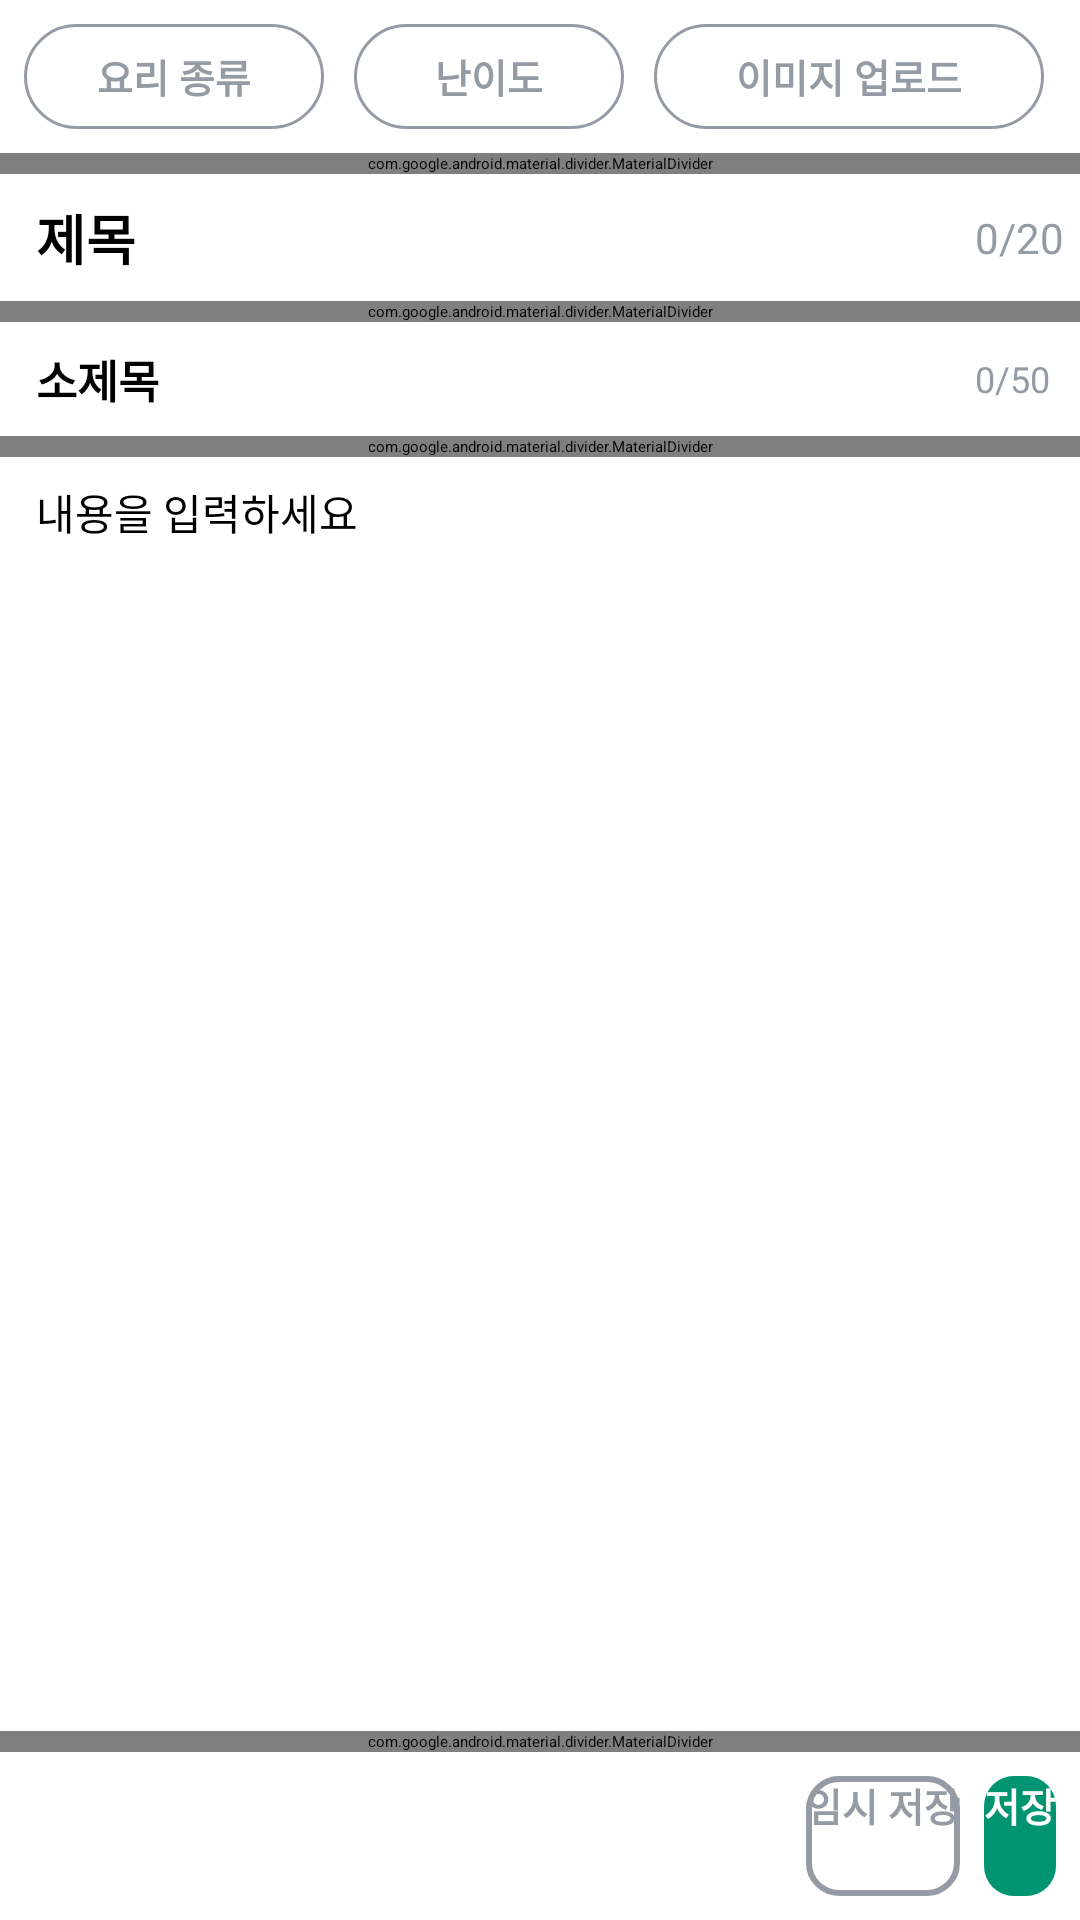

Reconstruct the res/layout file that produces this screen, plus the resources it refers to.
<!-- AndroidManifest.xml: application theme AppTheme.Starting -->
<!-- res/layout/fragment_write_post.xml -->
<?xml version="1.0" encoding="utf-8"?>
<androidx.constraintlayout.widget.ConstraintLayout xmlns:android="http://schemas.android.com/apk/res/android"
    xmlns:app="http://schemas.android.com/apk/res-auto"
    xmlns:tools="http://schemas.android.com/tools"
    android:id="@+id/frameLayout"
    android:layout_width="match_parent"
    android:layout_height="match_parent"
    android:background="@color/white"
    android:clickable="true"
    android:focusable="true">

    <LinearLayout
        android:id="@+id/ll_makePost_btns"
        android:layout_width="0dp"
        android:layout_height="wrap_content"
        android:gravity="center"
        android:layout_marginVertical="8dp"
        android:layout_marginStart="8dp"
        android:orientation="horizontal"
        app:layout_constraintStart_toStartOf="parent"
        app:layout_constraintTop_toTopOf="parent"
        app:layout_constraintBottom_toTopOf="@id/md_title">

        <TextView
            android:id="@+id/tv_category"
            android:layout_width="100dp"
            android:layout_height="35dp"
            android:paddingHorizontal="12dp"
            android:text="@string/com_foodType"
            android:textStyle="bold"
            android:gravity="center"
            android:drawablePadding="8dp"
            android:layout_marginEnd="10dp"
            android:textSize="13sp"
            android:textColor="@color/gray_1"
            android:background="@drawable/bg_button_outline_gray"
            app:drawableEndCompat="@drawable/btn_arrow_down" />

        <TextView
            android:id="@+id/tv_level"
            android:layout_width="90dp"
            android:layout_height="35dp"
            android:paddingHorizontal="12dp"
            android:text="@string/com_level"
            android:textStyle="bold"
            android:gravity="center"
            android:drawablePadding="8dp"
            android:layout_marginEnd="10dp"
            android:textSize="13sp"
            android:textColor="@color/gray_1"
            android:background="@drawable/bg_button_outline_gray"
            app:drawableEndCompat="@drawable/btn_arrow_down" />

        <TextView
            android:id="@+id/tv_add_img"
            android:layout_width="130dp"
            android:layout_height="35dp"
            android:paddingHorizontal="12dp"
            android:text="@string/com_addImg"
            android:textStyle="bold"
            android:gravity="center"
            android:drawablePadding="8dp"
            android:layout_marginEnd="10dp"
            android:textSize="13sp"
            android:textColor="@color/gray_1"
            android:background="@drawable/bg_button_outline_gray"
            app:drawableEndCompat="@drawable/btn_arrow_down" />
    </LinearLayout>

    <com.google.android.material.divider.MaterialDivider
        android:id="@+id/md_title"
        android:layout_width="match_parent"
        android:layout_height="wrap_content"
        app:layout_constraintStart_toStartOf="parent"
        app:layout_constraintEnd_toEndOf="parent"
        app:layout_constraintTop_toBottomOf="@id/ll_makePost_btns"
        app:layout_constraintBottom_toTopOf="@id/ll_title"/>

    <LinearLayout
        android:id="@+id/ll_title"
        android:layout_width="match_parent"
        android:layout_height="wrap_content"
        android:orientation="horizontal"
        android:gravity="center"
        android:layout_marginVertical="8dp"
        app:layout_constraintEnd_toEndOf="parent"
        app:layout_constraintStart_toStartOf="parent"
        app:layout_constraintTop_toBottomOf="@id/md_title"
        app:layout_constraintBottom_toTopOf="@id/md_subtitle">
        <EditText
            android:id="@+id/et_title"
            android:layout_width="0dp"
            android:layout_height="wrap_content"
            android:layout_weight="0.9"
            android:layout_marginStart="12dp"
            android:hint="@string/com_title"
            android:maxLength="20"
            android:textStyle="bold"
            android:textSize="18sp"
            android:textColor="@color/black"
            android:background="@null"/>

        <TextView
            android:id="@+id/tv_title_cnt"
            android:layout_width="0dp"
            android:layout_height="wrap_content"
            android:layout_weight="0.1"
            android:text="@string/com_cntLimit"
            android:textSize="14sp"
            android:textColor="@color/gray_1"/>
    </LinearLayout>

    <com.google.android.material.divider.MaterialDivider
        android:id="@+id/md_subtitle"
        android:layout_width="match_parent"
        android:layout_height="wrap_content"
        app:layout_constraintTop_toBottomOf="@id/ll_title"
        app:layout_constraintBottom_toTopOf="@id/ll_subtitle"/>

    <LinearLayout
        android:id="@+id/ll_subtitle"
        android:layout_width="match_parent"
        android:layout_height="wrap_content"
        android:gravity="center"
        android:orientation="horizontal"
        android:layout_marginVertical="8dp"
        app:layout_constraintEnd_toEndOf="parent"
        app:layout_constraintStart_toStartOf="parent"
        app:layout_constraintTop_toBottomOf="@id/md_subtitle"
        app:layout_constraintBottom_toTopOf="@id/md_content">
        <EditText
            android:id="@+id/et_subtitle"
            android:layout_width="0dp"
            android:layout_height="wrap_content"
            android:layout_weight="0.9"
            android:layout_marginStart="12dp"
            android:hint="@string/com_subtitle"
            android:maxLength="20"
            android:textStyle="bold"
            android:textSize="15sp"
            android:textColor="@color/black"
            android:background="@null"/>

        <TextView
            android:id="@+id/tv_subtitle_cnt"
            android:layout_width="0dp"
            android:layout_height="wrap_content"
            android:layout_weight="0.1"
            android:text="@string/com_cntLimit2"
            android:textSize="12sp"
            android:textColor="@color/gray_1" />
    </LinearLayout>

    <com.google.android.material.divider.MaterialDivider
        android:id="@+id/md_content"
        android:layout_width="match_parent"
        android:layout_height="wrap_content"
        app:layout_constraintStart_toStartOf="parent"
        app:layout_constraintEnd_toEndOf="parent"
        app:layout_constraintTop_toBottomOf="@id/ll_subtitle"
        app:layout_constraintBottom_toTopOf="@id/cv_image"/>

    <androidx.cardview.widget.CardView
        android:id="@+id/cv_image"
        android:layout_width="wrap_content"
        android:layout_height="150dp"
        app:cardCornerRadius="12dp"
        android:visibility="gone"
        android:layout_marginTop="14dp"
        app:layout_constraintStart_toStartOf="parent"
        app:layout_constraintEnd_toEndOf="parent"
        app:layout_constraintTop_toBottomOf="@id/md_content"
        app:layout_constraintBottom_toTopOf="@id/et_content">
        <ImageView
            android:id="@+id/iv_image"
            android:layout_width="370dp"
            android:layout_height="wrap_content"
            android:src="@drawable/img_item_post"
            android:adjustViewBounds="true"
            android:scaleType="fitCenter"/>
    </androidx.cardview.widget.CardView>

    <EditText
        android:id="@+id/et_content"
        android:layout_width="match_parent"
        android:layout_height="0dp"
        android:hint="@string/com_postHint"
        android:textSize="14sp"
        android:gravity="top"
        android:background="@null"
        android:textColor="@color/black"
        android:layout_marginHorizontal="12dp"
        android:layout_marginVertical="8dp"
        android:inputType="textMultiLine"
        android:scrollbars="vertical"
        android:scrollbarStyle="insideInset"
        android:scrollbarSize="10dp"
        app:layout_constraintStart_toStartOf="parent"
        app:layout_constraintEnd_toEndOf="parent"
        app:layout_constraintTop_toBottomOf="@id/cv_image"
        app:layout_constraintBottom_toTopOf="@id/md_post_btn"/>

    <com.google.android.material.divider.MaterialDivider
        android:id="@+id/md_post_btn"
        android:layout_width="match_parent"
        android:layout_height="wrap_content"
        app:layout_constraintStart_toStartOf="parent"
        app:layout_constraintEnd_toEndOf="parent"
        app:layout_constraintTop_toBottomOf="@id/et_content"
        app:layout_constraintBottom_toTopOf="@id/ll_post_btn"/>

    <LinearLayout
        android:id="@+id/ll_post_btn"
        android:layout_width="match_parent"
        android:layout_height="wrap_content"
        android:orientation="horizontal"
        android:layout_marginVertical="8dp"
        android:gravity="end"
        app:layout_constraintStart_toStartOf="parent"
        app:layout_constraintEnd_toEndOf="parent"
        app:layout_constraintTop_toBottomOf="@id/md_post_btn"
        app:layout_constraintBottom_toBottomOf="parent">

        <androidx.appcompat.widget.AppCompatButton
            android:id="@+id/btn_temp"
            android:layout_width="wrap_content"
            android:layout_height="40dp"
            android:layout_marginEnd="8dp"
            android:text="@string/com_saveDraft"
            android:textSize="13sp"
            android:textStyle="bold"
            android:textColor="@color/gray_1"
            android:background="@drawable/btn_radrectangle"/>
        <Button
            android:id="@+id/btn_post"
            android:layout_width="wrap_content"
            android:layout_height="40dp"
            android:layout_marginEnd="8dp"
            android:text="@string/com_save"
            android:enabled="false"
            android:textSize="13sp"
            android:textStyle="bold"
            android:textColor="@color/white"
            android:background="@drawable/bg_button_rounded"/>
    </LinearLayout>

</androidx.constraintlayout.widget.ConstraintLayout>
<!-- resources referenced by this layout -->
<resources>
  <color name="black">#FF000000</color>
  <color name="gray_1">#959BA5</color>
  <color name="white">#FFFFFFFF</color>
  <!-- drawable bg_button_outline_gray (drawable) -->
  <?xml version="1.0" encoding="utf-8"?>
  <shape xmlns:android="http://schemas.android.com/apk/res/android">
      <solid android:color="@color/white" />
      <corners android:radius="20dp" /> 
      <stroke android:width="1dp" android:color="@color/gray_1"/>
  </shape>
  <!-- drawable bg_button_rounded (drawable) -->
  <?xml version="1.0" encoding="utf-8"?>
  <shape xmlns:android="http://schemas.android.com/apk/res/android">
      <solid android:color="#009471" />
      <corners android:radius="10dp" /> 
  </shape>
  <!-- drawable btn_arrow_down (drawable) -->
  <vector xmlns:android="http://schemas.android.com/apk/res/android"
      android:width="14dp"
      android:height="9dp"
      android:viewportWidth="14"
      android:viewportHeight="9">
    <path
        android:pathData="M1,1L7,7L13,1"
        android:strokeWidth="1.5"
        android:fillColor="#00000000"
        android:strokeColor="#959BA5"/>
  </vector>
  <!-- drawable btn_radrectangle (drawable) -->
  <?xml version="1.0" encoding="utf-8"?>
  <shape xmlns:android="http://schemas.android.com/apk/res/android"
      android:shape="rectangle">
      <corners android:radius="10dp"/>
      <solid android:color="@null"/>
      <stroke android:color="@color/gray_1"
          android:width="2dp"/>
  </shape>
  <!-- drawable img_item_post: png bitmap (drawable, 53925 bytes) -->
  <string name="com_addImg">이미지 업로드</string>
  <string name="com_cntLimit">0/20</string>
  <string name="com_cntLimit2">0/50</string>
  <string name="com_foodType">요리 종류</string>
  <string name="com_level">난이도</string>
  <string name="com_postHint">내용을 입력하세요</string>
  <string name="com_save">저장</string>
  <string name="com_saveDraft">임시 저장</string>
  <string name="com_subtitle">소제목</string>
  <string name="com_title">제목</string>
  <style name="AppTheme.Starting" parent="Theme.SplashScreen">
          <item name="windowSplashScreenBackground">@color/white</item>
          <item name="windowSplashScreenAnimatedIcon">@drawable/ic_app_splash</item>
          <item name="postSplashScreenTheme">@style/Theme.IRecipe</item>
      </style>
  <!-- drawable ic_app_splash: png bitmap (drawable, 11291 bytes) -->
  <style name="Theme.IRecipe" parent="Base.Theme.IRecipe">
          <item name="colorPrimary">@color/color_main</item>
          <item name="android:windowBackground">@color/white</item>
      </style>
  <style name="Base.Theme.IRecipe" parent="Theme.Material3.DayNight.NoActionBar">
          <item name="android:windowBackground">@color/white</item>
          <item name="android:statusBarColor">@color/transparent</item>
          <item name="android:windowLightStatusBar">true</item>
          <item name="colorPrimary">@color/color_main</item>
          <item name="colorAccent">@color/color_main</item>
      </style>
  <color name="color_main">#009471</color>
  <color name="transparent">#00000000</color>
</resources>
